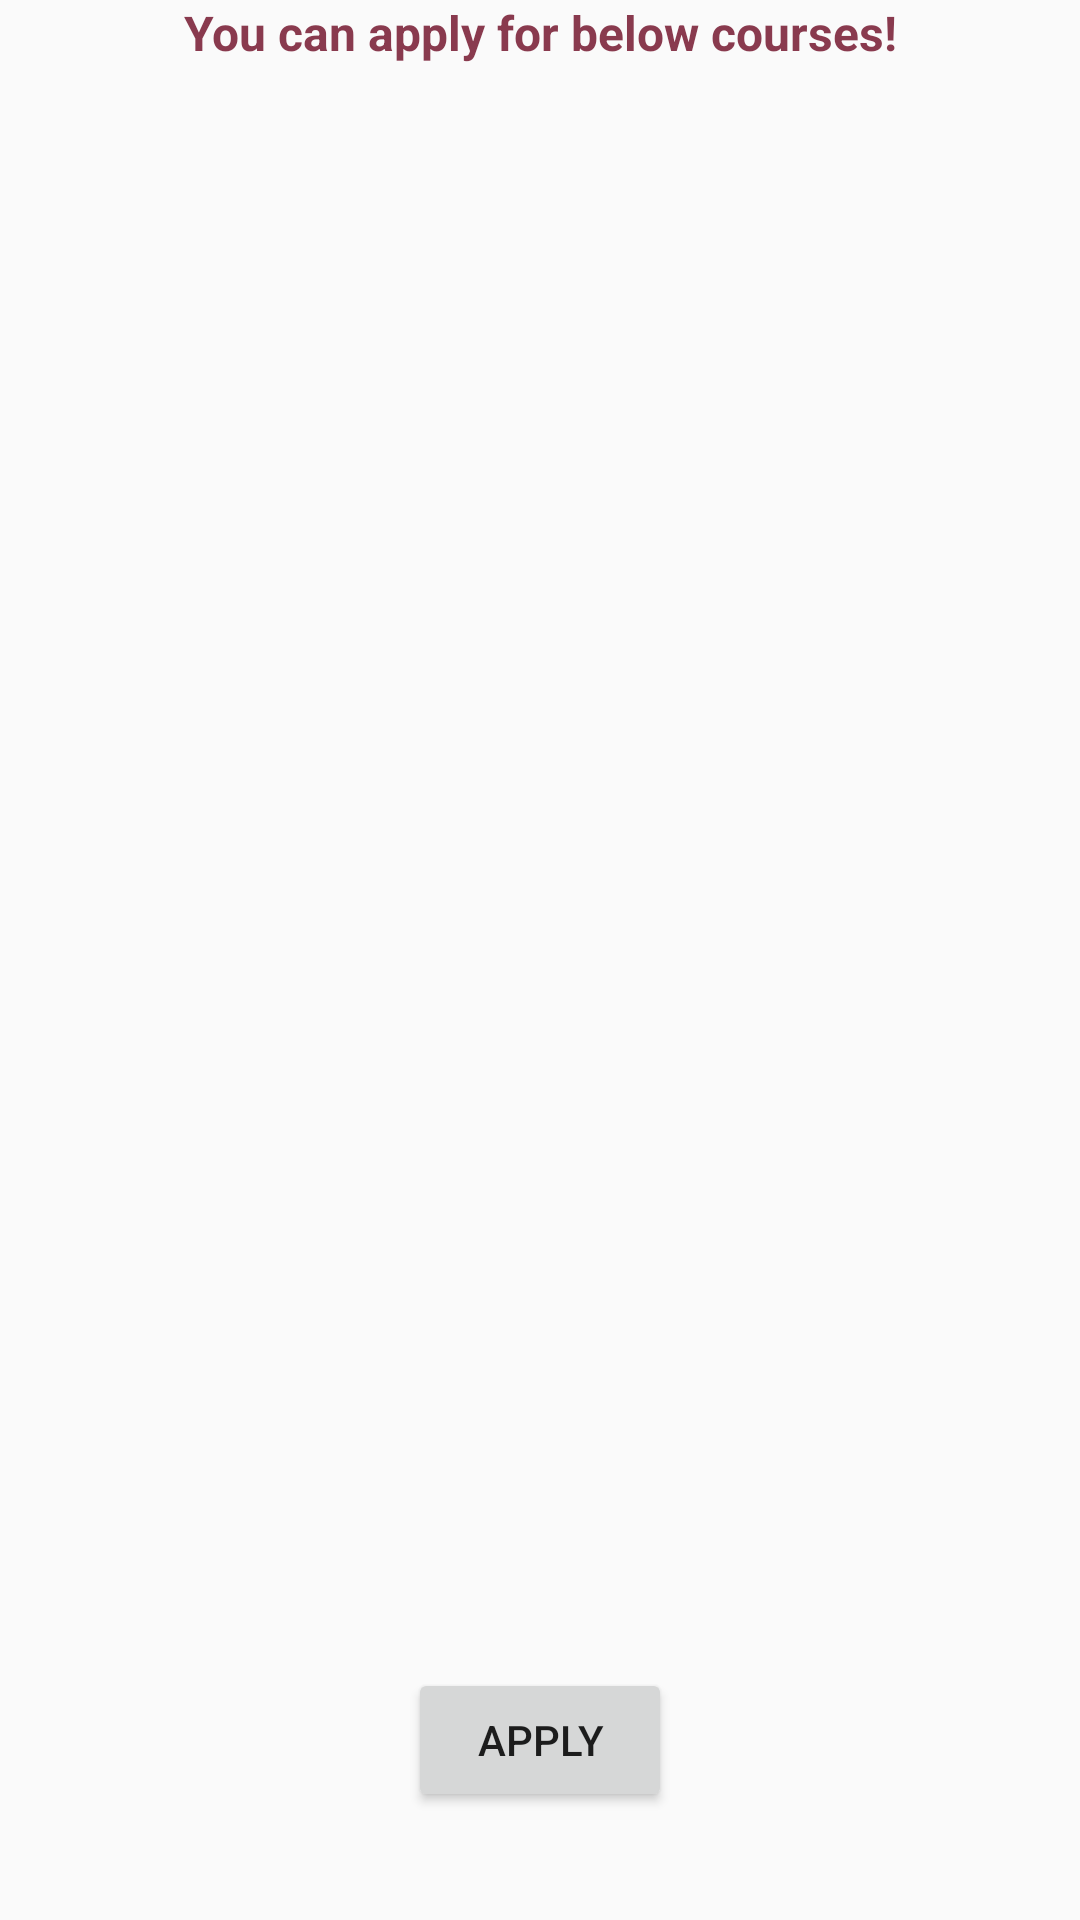

This screen was rendered from an Android layout file. Write that file and the resources it references.
<!-- AndroidManifest.xml: application theme Theme.CambrianApp -->
<!-- res/layout/fragment_apply.xml -->
<?xml version="1.0" encoding="utf-8"?>
<androidx.constraintlayout.widget.ConstraintLayout xmlns:android="http://schemas.android.com/apk/res/android"
    xmlns:app="http://schemas.android.com/apk/res-auto"
    xmlns:tools="http://schemas.android.com/tools"
    android:layout_width="match_parent"
    android:layout_height="match_parent">

    
    <TextView
        android:id="@+id/homeDisp"
        android:layout_width="match_parent"
        android:layout_height="wrap_content"
        android:layout_marginTop="32dp"
        android:gravity="center"
        android:text="You can apply for below courses!"
        android:textColor="@color/primary"
        android:textSize="16dp"
        android:textStyle="bold"
        app:layout_constraintEnd_toEndOf="parent"
        app:layout_constraintHorizontal_bias="0.0"
        app:layout_constraintStart_toStartOf="parent"
        tools:ignore="MissingConstraints" />

    
    <androidx.recyclerview.widget.RecyclerView
        android:id="@+id/recyclerView"
        android:layout_width="match_parent"
        android:layout_height="500dp"
        android:layout_marginTop="0dp"
        app:layout_constraintBottom_toTopOf="@+id/applyButton"
        app:layout_constraintEnd_toEndOf="parent"
        app:layout_constraintHorizontal_bias="0.0"
        app:layout_constraintStart_toStartOf="parent"
        app:layout_constraintTop_toTopOf="@+id/homeDisp"
        app:layout_constraintVertical_bias="0.5"
        tools:listitem="@layout/course_item" />

    
    <Button
        android:id="@+id/applyButton"
        android:layout_width="wrap_content"
        android:layout_height="wrap_content"
        android:text="Apply"
        app:layout_constraintTop_toBottomOf="@+id/recyclerView"
        app:layout_constraintStart_toStartOf="parent"
        app:layout_constraintEnd_toEndOf="parent"
        app:layout_constraintBottom_toBottomOf="parent"
        android:layout_marginTop="16dp"
        android:layout_marginBottom="16dp" />
</androidx.constraintlayout.widget.ConstraintLayout>
<!-- res/layout/course_item.xml (included above) -->
<LinearLayout xmlns:android="http://schemas.android.com/apk/res/android"
    android:layout_width="match_parent"
    android:layout_height="wrap_content"
    android:orientation="horizontal"
    android:padding="8dp">
    
    <LinearLayout
        android:layout_width="350dp"
        android:layout_height="wrap_content"
        android:orientation="vertical">
        
        <TextView
            android:id="@+id/courseCodeTextView"
            android:layout_width="wrap_content"
            android:layout_height="wrap_content"
            android:textStyle="bold"
            android:textColor="@color/primary"
            android:textSize="18dp"
            android:text="Majid"/>
        
        <TextView
            android:id="@+id/courseNameTextView"
            android:layout_width="wrap_content"
            android:layout_height="wrap_content"
            android:textColor="@color/black"
            android:text="Majid"/>
        
        <TextView
            android:id="@+id/courseDescriptionTextView"
            android:layout_width="wrap_content"
            android:layout_height="wrap_content"
            android:textColor="@color/black"
            android:text="Majid"/>

        
        <TextView
            android:id="@+id/courseProfessorTextView"
            android:layout_width="wrap_content"
            android:layout_height="wrap_content"
            android:textColor="@color/black"
            android:text="Majid"/>
    </LinearLayout>
    
    <LinearLayout
        android:layout_width="wrap_content"
        android:layout_height="wrap_content"
        android:orientation="vertical">
        
        <CheckBox
            android:id="@+id/courseCheckBox"
            android:layout_width="wrap_content"
            android:layout_height="wrap_content"
            android:checked="true"/>
    </LinearLayout>
</LinearLayout>
<!-- resources referenced by this layout -->
<resources>
  <color name="black">#FF000000</color>
  <color name="primary">#893a4e</color>
  <style name="Theme.CambrianApp" parent="Base.Theme.CambrianApp" />
  <style name="Base.Theme.CambrianApp" parent="Theme.AppCompat.Light.NoActionBar">
          
          
      </style>
</resources>
